Run: headless pygame with SDL's dummy video driver; simulated clock (each Clock.tick advances the game by its frame time, no real sleeping); random seed 0; keys injected as events and as key.get_pressed() state; mouse plan: one left click at the window centre at the start of phase 2, then a move to the lower-right quarter at the start of phase 3.
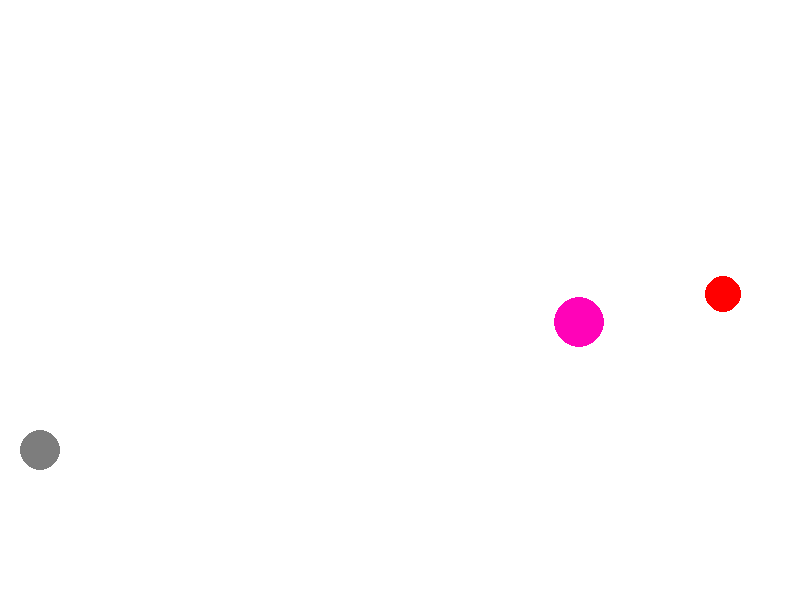
Frame 1 of 4 · flips 1–60 · no input
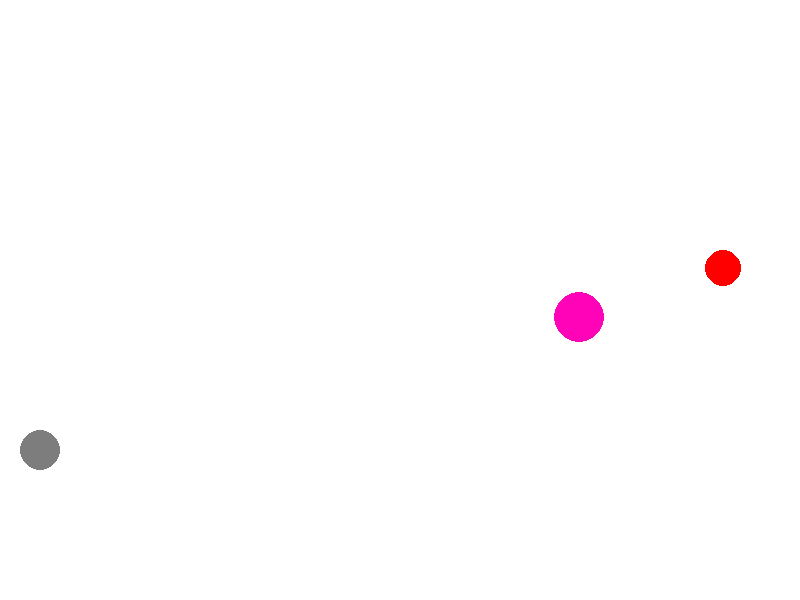
Frame 2 of 4 · flips 61–180 · clicked the window centre · tapped SPACE, RETURN · held RIGHT (→), D
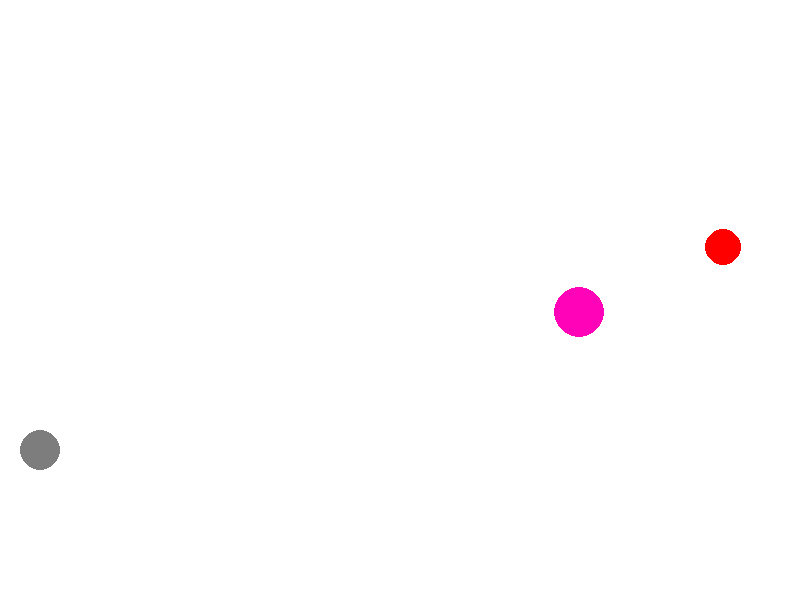
Frame 3 of 4 · flips 181–300 · moved the mouse to the lower-right quarter · held DOWN (↓), S
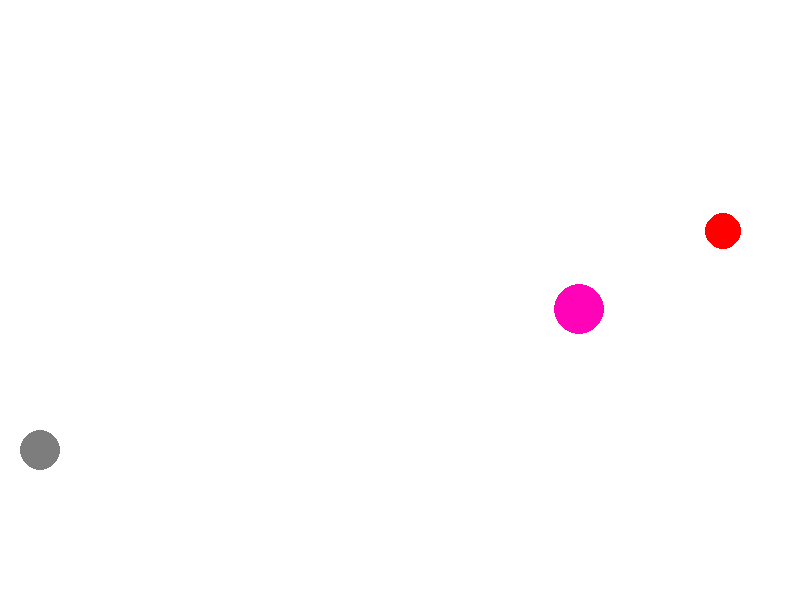
Frame 4 of 4 · flips 301–420 · held LEFT (←), A, UP (↑), W

The pygame program that drew these frames:

import math
from random import choice, randint
import pygame

FPS = 30

RED = 0xFF0000
BLUE = 0x0000FF
YELLOW = 0xFFC91F
GREEN = 0x00FF00
MAGENTA = 0xFF03B8
CYAN = 0x00FFCC
BLACK = (0, 0, 0)
WHITE = 0xFFFFFF
GREY = 0x7D7D7D
GAME_COLORS = [RED, BLUE, YELLOW, GREEN, MAGENTA, CYAN]

WIDTH = 800
HEIGHT = 600


class Ball:
    def __init__(self, screen: pygame.Surface, x=40, y=450):
        """ Конструктор класса ball
        Args:
        x - начальное положение мяча по горизонтали
        y - начальное положение мяча по вертикали
        """
        self.screen = screen
        self.x = x
        self.y = y
        self.r = 10
        self.vx = 0
        self.vy = 0
        self.color = choice(GAME_COLORS)
        self.live = 30

    def move(self):
        """Переместить мяч по прошествии единицы времени.

        Метод описывает перемещение мяча за один кадр перерисовки. То есть, обновляет значения
        self.x и self.y с учетом скоростей self.vx и self.vy, силы гравитации, действующей на мяч,
        и стен по краям окна (размер окна 800х600).
        """
        self.x += self.vx
        self.y -= self.vy
        self.vy -= 0.8

    def draw(self):
        pygame.draw.circle(
            self.screen,
            self.color,
            (self.x, self.y),
            self.r
        )

    def hittest(self, obj):
        """
        Функция проверяет сталкивалкивается ли данный обьект с целью, описываемой в обьекте obj.
        Args:
            obj: Обьект, с которым проверяется столкновение (pygame.circle).
        Returns:
            Возвращает True в случае столкновения мяча и цели. В противном случае возвращает False.
        """
        if (self.x - obj.x) ** 2 + (self.y - obj.y) ** 2 >= (self.r + obj.r) ** 2:
            return False
        else:
            return True
    
    def collision(self):
        """
        """
        global WIDTH, HEIGHT
        if self.x > WIDTH - self.r:
            self.x = WIDTH - self.r
            self.vx *= -0.55
        if self.y > HEIGHT - self.r:
            self.y = HEIGHT - self.r
            self.vy *= -0.55
            self.vx *= 0.55
    def delete(self, list, i):      
        if (abs(self.vy) < 0.02 or abs(self.vx) < 0.02) and self.y > HEIGHT - 5*self.r:
            list.pop(i)

class Gun:
    def __init__(self, screen):
        self.screen = screen
        self.f2_power = 10
        self.f2_on = 0
        self.an = 1
        self.color = GREY

    def fire2_start(self, event):
        self.f2_on = 1

    def fire2_end(self, event):
        """Выстрел мячом.
        Происходит при отпускании кнопки мыши.
        Начальные значения компонент скорости мяча vx и vy зависят от положения мыши.
        """
        global balls, bullet
        bullet += 1
        new_ball = Ball(self.screen)
        new_ball.r += 5
        self.an = math.atan2((event.pos[1]-new_ball.y), (event.pos[0]-new_ball.x))
        new_ball.vx = self.f2_power * math.cos(self.an)
        new_ball.vy = - self.f2_power * math.sin(self.an)
        balls.append(new_ball)
        self.f2_on = 0
        self.f2_power = 10

    def targetting(self, event):
        """Прицеливание. Зависит от положения мыши."""
        if event:
            self.an = math.atan((event.pos[1]-450) / (event.pos[0]-20))
        

    def draw(self):
        pygame.draw.circle(screen, self.color, (40, 450), 20)

    def power_up(self):
        if self.f2_on:
            if self.f2_power < 70:
                self.f2_power += 1
            elif self.f2_power == 70:
                self.color = RED
        else:
            self.color = GREY


class Target_1:
    def __init__(self):
        """ 
        Инициализация новой цели. 
        y_1, y_0 - координаты максимального отклонения цели при её движении
        """
        self.x = randint(625, 775)
        self.y_0 = randint(200, 550)
        self.y_1 = randint(200, 550)
        self.y = int((self.y_0 + self.y_1) / 2)
        self.r = randint(10, 25)
        self.live = 1
        self.points = 1
        self.phase = 0
        color = self.color = RED

    def new_target(self):
        """ Инициализация новой цели. """
        self.x = randint(625, 780)
        self.y_0 = randint(300, 550)
        self.y_1 = randint(300, 550)
        self.y = int((self.y_0 + self.y_1) / 2)
        self.r = randint(10, 25)
        self.phase = 0
        self.live = 1

    def hit(self):
        """Попадание шарика в цель."""
        self.points += 1

    def draw(self, screen):
        pygame.draw.circle(screen, self.color, (self.x, self.y), self.r)

    def move(self):
        self.y = int(((self.y_0 + self.y_1)/2) + ((self.y_1 - self.y_0)/2) * math.sin(self.phase))
        self.phase += 0.05


class Target_2:
    def __init__(self):
        """ 
        Инициализация новой цели. 
        y_1, y_0 - координаты максимального отклонения цели при её движении
        """
        self.x_0 = randint(450, 650)
        self.y_0 = randint(100, 565)
        self.y_1 = randint(100, 565)
        self.x_1 = randint(500, 650)
        self.y = int((self.y_0 + self.y_1) / 2)
        self.x = int((self.x_0 + self.x_1) / 2)
        self.r = randint(10, 25)
        self.live = 1
        self.points = 1
        self.phase = 0
        self.delta = randint(0, 314) / 100
        color = self.color = MAGENTA

    def new_target(self):
        """ Инициализация новой цели. """
        self.x_0 = randint(450, 650)
        self.y_0 = randint(100, 565)
        self.y_1 = randint(100, 565)
        self.x_1 = randint(500, 650)
        self.y = int((self.y_0 + self.y_1) / 2)
        self.x = int((self.x_0 + self.x_1) / 2)
        self.r = randint(10, 25)
        self.phase = 0
        self.delta = randint(0, 314) / 100
        self.live = 1

    def hit(self):
        """Попадание шарика в цель."""
        self.points += 1

    def draw(self, screen):
        pygame.draw.circle(screen, self.color, (self.x, self.y), self.r)

    def move(self):
        self.x = int(((self.x_0 + self.x_1)/2) + ((self.x_1 - self.x_0)/2) * math.sin(self.phase + self.delta))
        self.y = int(((self.y_0 + self.y_1)/2) + ((self.y_1 - self.y_0)/2) * math.sin(self.phase))
        self.phase += 0.05


pygame.init()
screen = pygame.display.set_mode((WIDTH, HEIGHT))
bullet = 0
balls = []

clock = pygame.time.Clock()
gun = Gun(screen)
target_1 = Target_1()
target_2 = Target_2()
targets = [target_1, target_2]
finished = False

while not finished:
    screen.fill(WHITE)
    gun.draw()
    target_1.draw(screen)
    target_1.move()
    target_2.draw(screen)
    target_2.move()
    for b in balls:
        b.draw()
    pygame.display.update()

    clock.tick(FPS)
    for event in pygame.event.get():
        if event.type == pygame.QUIT:
            finished = True
        elif event.type == pygame.MOUSEBUTTONDOWN:
            gun.fire2_start(event)
        elif event.type == pygame.MOUSEBUTTONUP:
            gun.fire2_end(event)
        elif event.type == pygame.MOUSEMOTION:
            gun.targetting(event)

    for i, b in enumerate(balls):
        b.move()
        b.collision()
        b.delete(balls, i)
        for target in targets:    
            if b.hittest(target) and target.live == 1:
                target.live = 0
                target.hit()
                target.new_target()
    gun.power_up()

pygame.quit()
